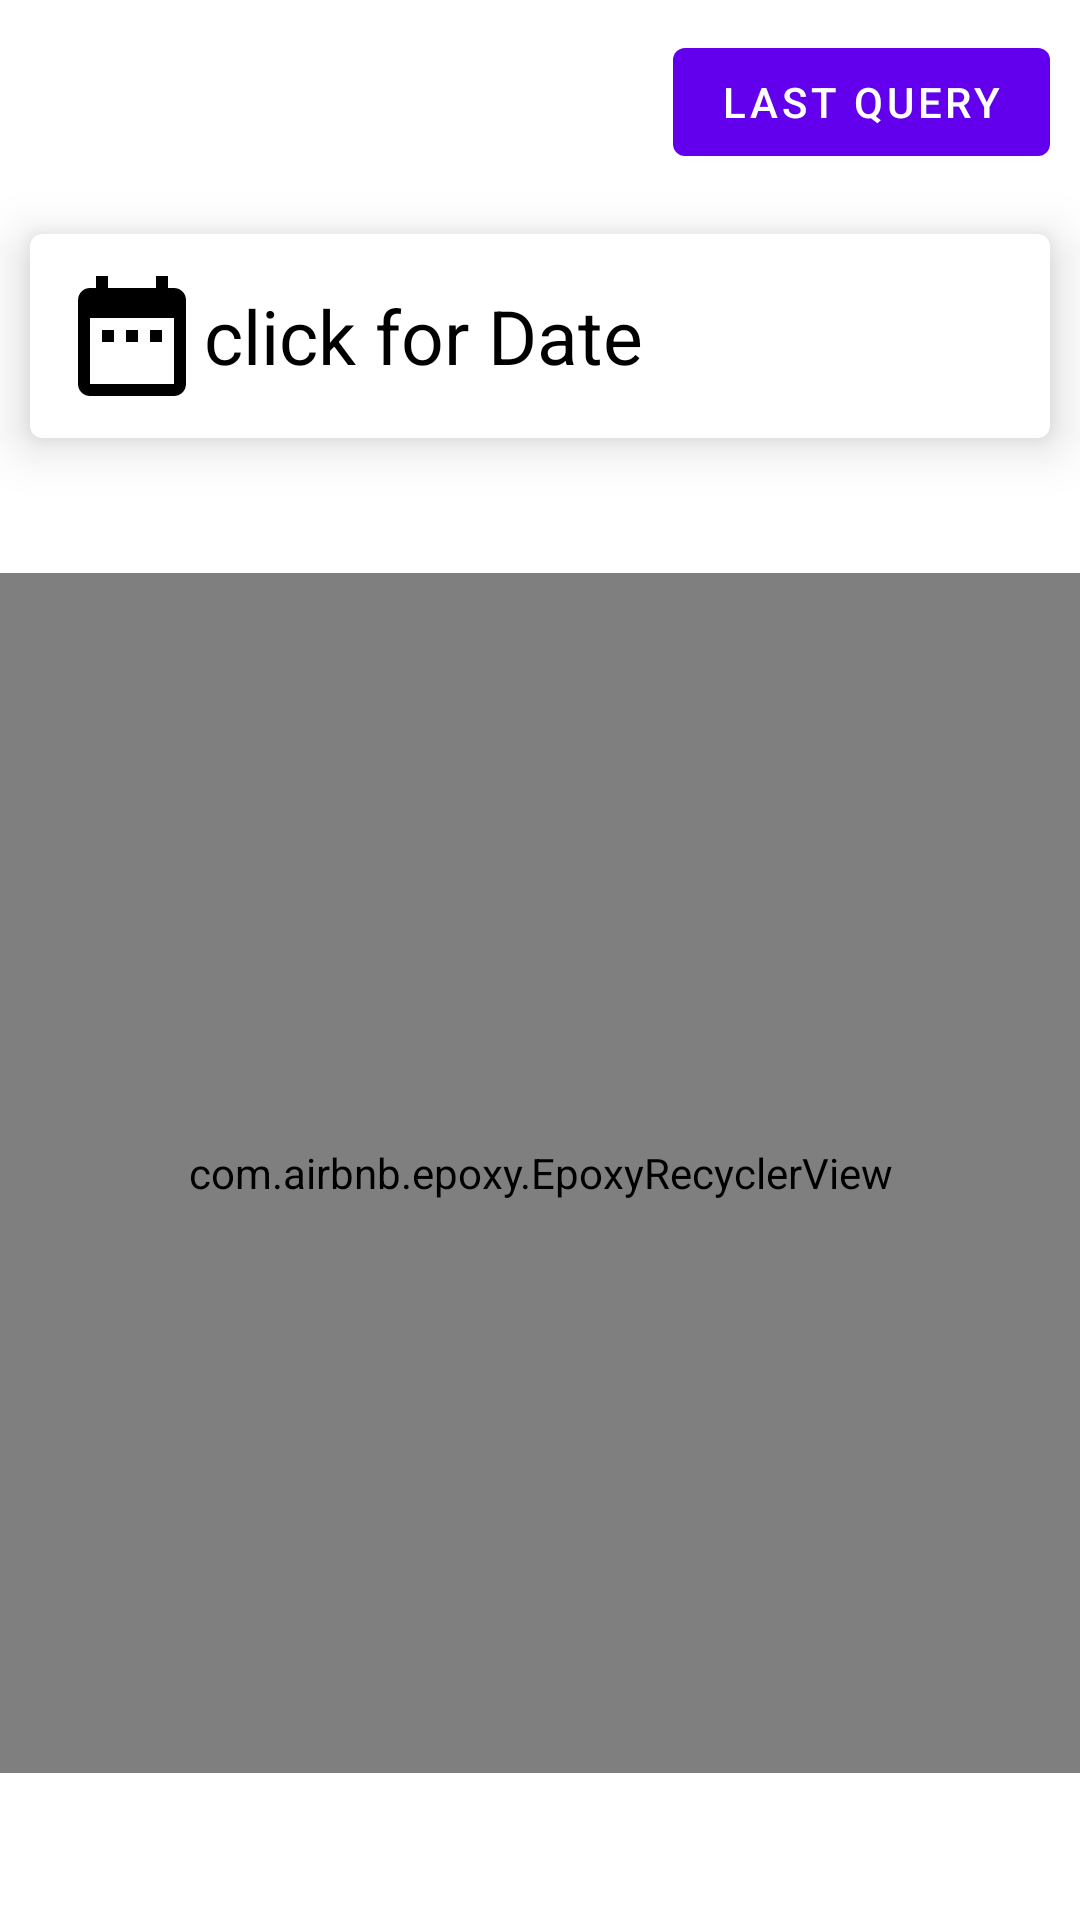

Here is an Android app screen rendered from its layout file. Give the layout XML and the strings, colors and styles it references.
<!-- AndroidManifest.xml: activity theme Theme.MaterialComponents.Light -->
<!-- res/layout/activity_sumarry.xml -->
<?xml version="1.0" encoding="utf-8"?>
<LinearLayout xmlns:android="http://schemas.android.com/apk/res/android"
    xmlns:app="http://schemas.android.com/apk/res-auto"
    xmlns:tools="http://schemas.android.com/tools"
    android:layout_width="match_parent"
    android:layout_height="match_parent"
    android:orientation="vertical"
    android:theme="@style/Theme.MaterialComponents.Light"
    tools:context=".SumarryActivity">
    <com.google.android.material.button.MaterialButton
        android:layout_width="wrap_content"
        android:layout_height="wrap_content"
        android:text="LAST QUERY"
        android:layout_gravity="end"
        android:layout_margin="10dp"
        app:icon="@drawable/ic_baseline_format_list_numbered_24"
        android:id="@+id/query"
        />
    <com.google.android.material.card.MaterialCardView
        android:layout_width="match_parent"
        android:layout_height="wrap_content"
        android:layout_margin="10dp"
        app:cardElevation="10dp"
        android:id="@+id/cardviee"
        android:backgroundTint="@color/white"
        app:cardBackgroundColor="@color/white"
        >
        <RelativeLayout
            android:layout_width="match_parent"
            android:layout_height="wrap_content"
            android:layout_margin="10dp"
            android:background="@color/white"
            >

            <TextView
                android:layout_width="wrap_content"
                android:layout_height="wrap_content"
                android:id="@+id/date"
                android:text="click for Date "
                android:textSize="25sp"
                android:gravity="center"
                android:textColor="@color/black"
                android:drawableStart="@drawable/ic_baseline_date_range_24"
                android:layout_alignParentStart="true"
                />


        </RelativeLayout>
    </com.google.android.material.card.MaterialCardView>

    <com.google.android.material.card.MaterialCardView
        android:layout_width="match_parent"
        android:layout_height="wrap_content"
        android:layout_margin="10dp"
        app:cardElevation="10dp"
        android:id="@+id/earing"
        android:backgroundTint="@color/white"
        app:cardBackgroundColor="@color/white"
        >

        <RelativeLayout
            android:layout_width="match_parent"
            android:layout_height="50dp"
            android:visibility="gone"
            >
            <TextView
                android:layout_width="wrap_content"
                android:layout_height="wrap_content"
                android:id="@+id/earntext"
                android:text="TODAY"
                android:textColor="@color/black"
                android:textSize="30sp"
                android:layout_centerVertical="true"
                android:layout_alignParentStart="true"
                android:layout_marginStart="10dp"
                />
            <TextView
                android:layout_width="wrap_content"
                android:layout_height="wrap_content"
                android:id="@+id/todayTotal"
                android:text="00"
                android:textColor="@color/black"
                android:textSize="30sp"
                android:layout_centerVertical="true"
                android:layout_alignParentEnd="true"
                android:layout_marginEnd="10dp"
                />
        </RelativeLayout>
    </com.google.android.material.card.MaterialCardView>

    <com.airbnb.epoxy.EpoxyRecyclerView
        android:layout_below="@id/cardviee"
        android:layout_width="match_parent"
        android:layout_height="400dp"
        android:layout_marginTop="15dp"
        android:layout_marginBottom="30dp"
        tools:listitem="@layout/view_holder_delete_bill_item"
        android:id="@+id/epoxyDel"
        app:layoutManager="androidx.recyclerview.widget.LinearLayoutManager"
        />
</LinearLayout>
<!-- res/layout/view_holder_delete_bill_item.xml (included above) -->
<?xml version="1.0" encoding="utf-8"?>
<layout xmlns:android="http://schemas.android.com/apk/res/android"
    xmlns:tools="http://schemas.android.com/tools">

    <data>
        <variable
            name="billItem"
            type="in.example.dbconnector.data.DeletedBill" />

        <variable
            name="viewmodel"
            type="in.example.dbconnector.MainActivityViewModel" />
    </data>

    <LinearLayout
        android:layout_width="match_parent"
        android:layout_height="wrap_content"
        android:background="@color/white"
        android:orientation="vertical">

        <RelativeLayout
            android:layout_width="match_parent"
            android:layout_height="50dp"
            >
            <TextView
                android:layout_width="wrap_content"
                android:layout_height="wrap_content"
                android:id="@+id/earntext"
                android:epochToDate="@{billItem.date}"
                tools:text="TODAY"
                android:textColor="@color/black"
                android:textSize="30sp"
                android:layout_centerVertical="true"
                android:layout_alignParentStart="true"
                android:layout_marginStart="10dp"
                />
            <TextView
                android:layout_width="wrap_content"
                android:layout_height="wrap_content"
                android:id="@+id/todayTotal"
                android:text="@{String.valueOf(billItem.amount)}"
                tools:text="100"
                android:textColor="@color/black"
                android:textSize="30sp"
                android:layout_centerVertical="true"
                android:layout_alignParentEnd="true"
                android:layout_marginEnd="10dp"
                />
        </RelativeLayout>

        <View
            android:layout_width="match_parent"
            android:layout_height="1dp"
            android:layout_margin="5dp"
            android:background="@color/grey" />

    </LinearLayout>
</layout>
<!-- resources referenced by this layout -->
<resources>
  <color name="black">#FF000000</color>
  <color name="grey">#948F9887</color>
  <color name="white">#FFFFFFFF</color>
  <!-- drawable ic_baseline_date_range_24 (drawable) -->
  <vector xmlns:android="http://schemas.android.com/apk/res/android"
      android:width="48dp"
      android:height="48dp"
      android:autoMirrored="true"
      android:tint="@color/black"
      android:viewportWidth="24"
      android:viewportHeight="24">
      <path
          android:fillColor="@color/black"
          android:pathData="M9,11L7,11v2h2v-2zM13,11h-2v2h2v-2zM17,11h-2v2h2v-2zM19,4h-1L18,2h-2v2L8,4L8,2L6,2v2L5,4c-1.11,0 -1.99,0.9 -1.99,2L3,20c0,1.1 0.89,2 2,2h14c1.1,0 2,-0.9 2,-2L21,6c0,-1.1 -0.9,-2 -2,-2zM19,20L5,20L5,9h14v11z" />
  </vector>
</resources>
